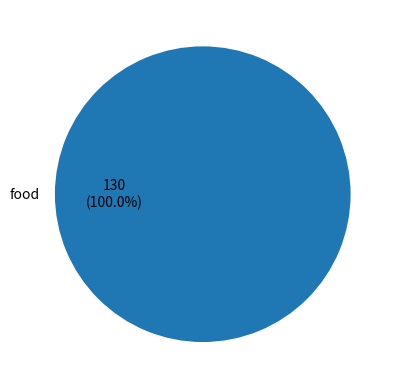

The script that saved this image:
import matplotlib.pyplot as plt


def show_chart(data):
    """將一筆支出畫成圓餅圖，扇形內顯示金額與百分比（v1：只處理單筆）。

    data: 一筆支出，格式為 [date, amount, category, note]
          所有欄位都是字串，note 可省略。
    """
    totals = {}
    amount = float(data[1])
    category = data[2]
    totals[category] = totals.get(category, 0) + amount

    total = sum(totals.values())

    def make_label(pct):
        value = total * pct / 100
        return f"{value:.0f}\n({pct:.1f}%)"

    plt.pie(totals.values(), labels=totals.keys(), autopct=make_label)
    plt.show()


if __name__ == "__main__":
    test_data = ["2026-11-10", "130", "food", "早安美之城"]
    show_chart(test_data)
